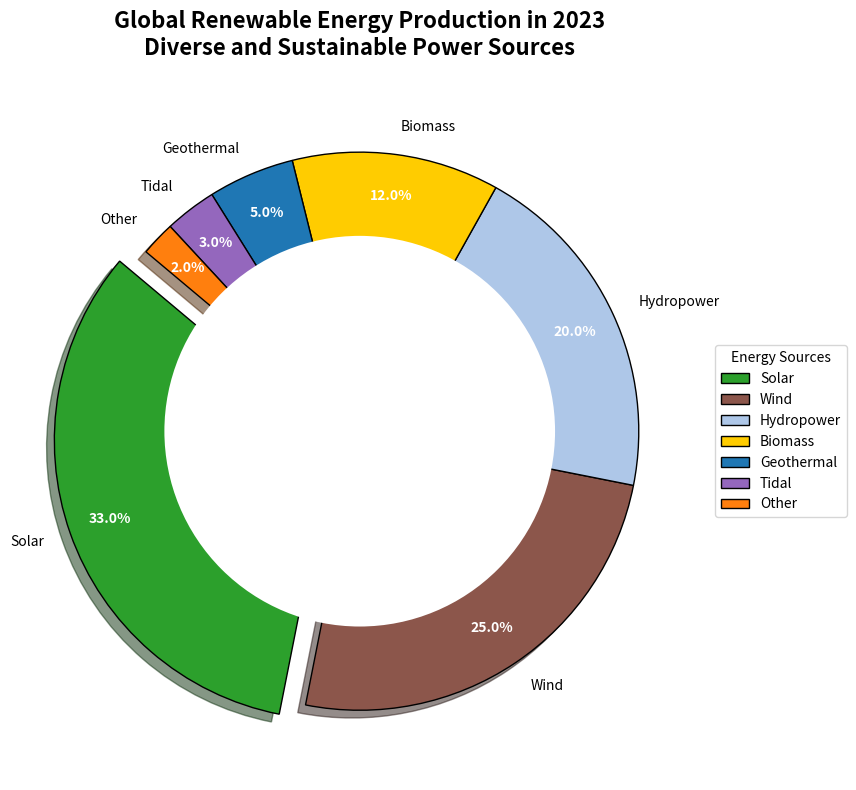

The script that saved this image:
import matplotlib.pyplot as plt

energy_sources = ['Solar', 'Wind', 'Hydropower', 'Biomass', 'Geothermal', 'Tidal', 'Other']
energy_share = [33, 25, 20, 12, 5, 3, 2]

# Shuffled colors for the pie chart segments
colors = ['#2ca02c', '#8c564b', '#aec7e8', '#ffcc00', '#1f77b4', '#9467bd', '#ff7f0e']

explode = (0.1, 0, 0, 0, 0, 0, 0)

plt.figure(figsize=(10, 8))
wedges, texts, autotexts = plt.pie(
    energy_share, 
    explode=explode, 
    labels=energy_sources, 
    autopct='%1.1f%%', 
    startangle=140, 
    colors=colors, 
    pctdistance=0.85, 
    wedgeprops={'edgecolor': 'black'}, 
    shadow=True
)

for text in texts:
    text.set_fontsize(10)
for autotext in autotexts:
    autotext.set_fontsize(10)
    autotext.set_color('white')
    autotext.set_fontweight('bold')

centre_circle = plt.Circle((0, 0), 0.70, fc='white')
fig = plt.gcf()
fig.gca().add_artist(centre_circle)

plt.title('Global Renewable Energy Production in 2023\nDiverse and Sustainable Power Sources', fontsize=16, fontweight='bold', pad=20)

plt.legend(wedges, energy_sources, title="Energy Sources", loc="center left", bbox_to_anchor=(1, 0, 0.5, 1))

plt.tight_layout()
plt.show()
